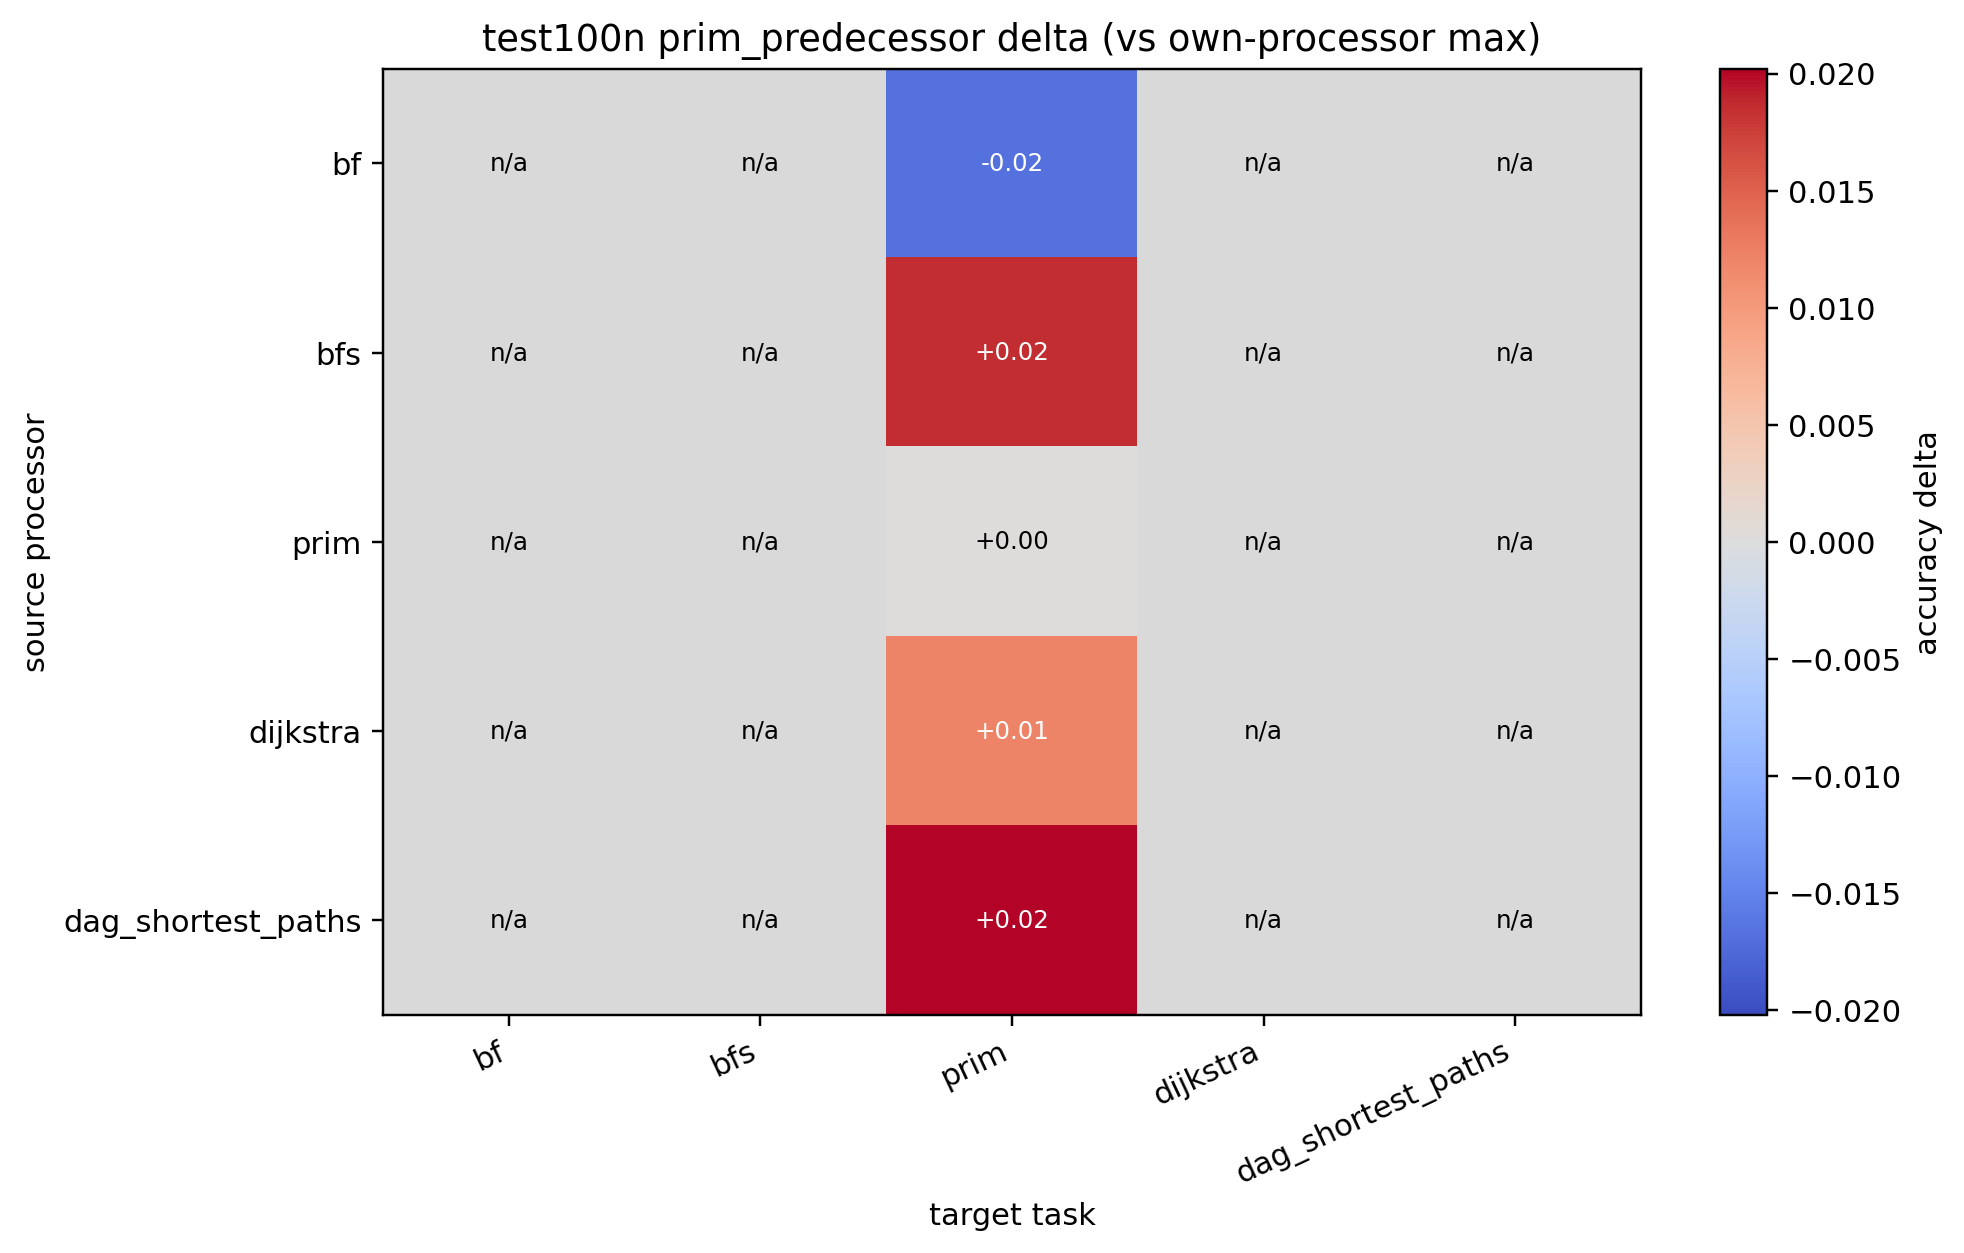

The data file committed next to this chart (first rows):
source, bf, bfs, prim, dijkstra, dag_shortest_paths
bf, , , -0.01667, , 
bfs, , , 0.0185, , 
prim, , , 0.000000, , 
dijkstra, , , 0.0121, , 
dag_shortest_paths, , , 0.0202, , 
